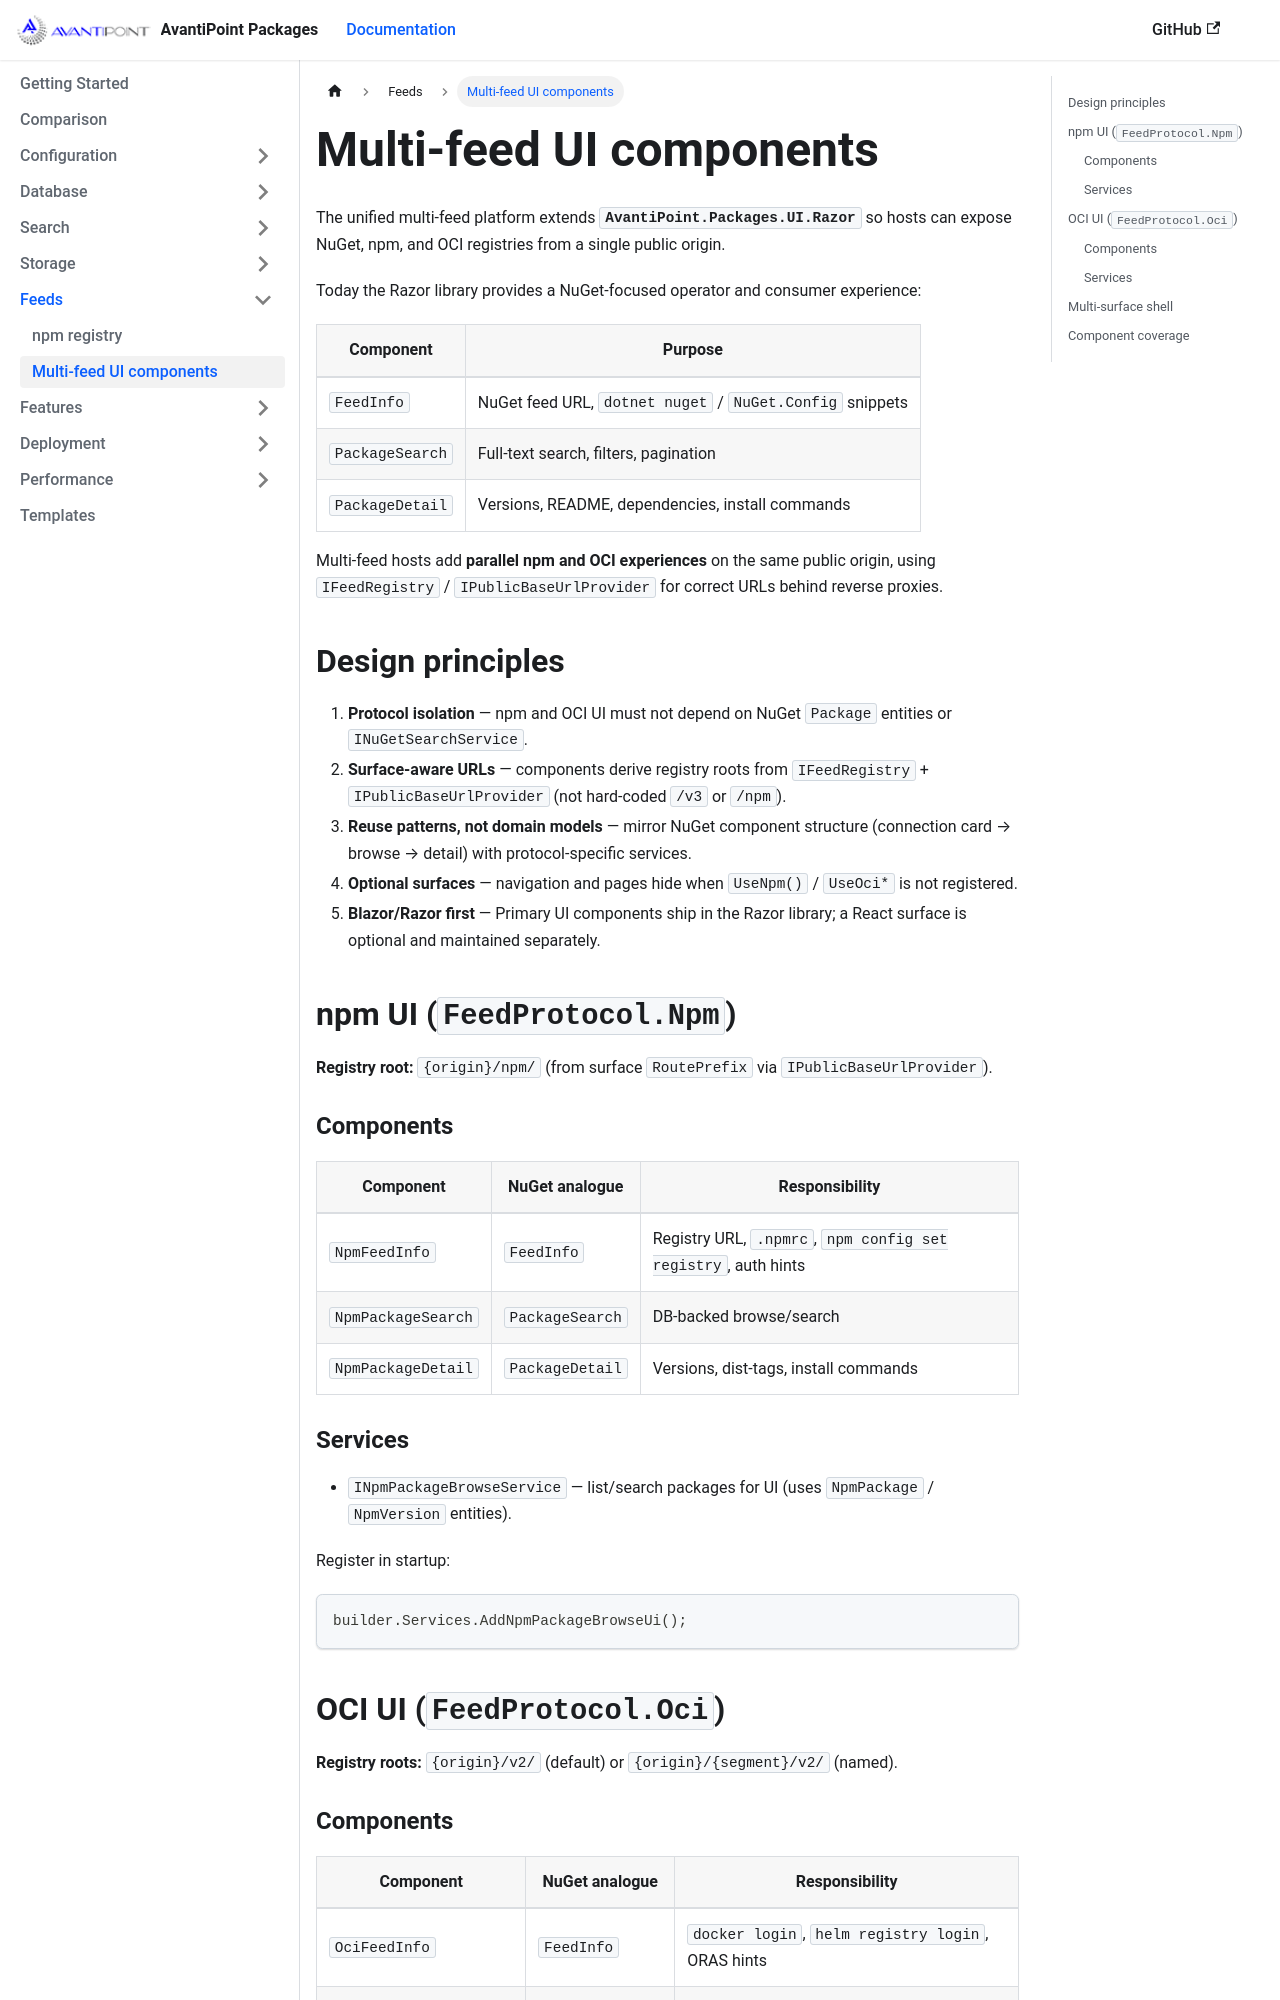

repository: AvantiPoint/avantipoint.packages · page: docs/feeds/multi-feed-ui.html · generator: docusaurus

# Multi-feed UI components

The unified multi-feed platform extends **`AvantiPoint.Packages.UI.Razor`** so hosts can expose NuGet, npm, and OCI registries from a single public origin.

Today the Razor library provides a NuGet-focused operator and consumer experience:

| Component | Purpose |
|-----------|---------|
| `FeedInfo` | NuGet feed URL, `dotnet nuget` / `NuGet.Config` snippets |
| `PackageSearch` | Full-text search, filters, pagination |
| `PackageDetail` | Versions, README, dependencies, install commands |

Multi-feed hosts add **parallel npm and OCI experiences** on the same public origin, using `IFeedRegistry` / `IPublicBaseUrlProvider` for correct URLs behind reverse proxies.

## Design principles

1. **Protocol isolation** — npm and OCI UI must not depend on NuGet `Package` entities or `INuGetSearchService`.
2. **Surface-aware URLs** — components derive registry roots from `IFeedRegistry` + `IPublicBaseUrlProvider` (not hard-coded `/v3` or `/npm`).
3. **Reuse patterns, not domain models** — mirror NuGet component structure (connection card → browse → detail) with protocol-specific services.
4. **Optional surfaces** — navigation and pages hide when `UseNpm()` / `UseOci*` is not registered.
5. **Blazor/Razor first** — Primary UI components ship in the Razor library; a React surface is optional and maintained separately.

## npm UI (`FeedProtocol.Npm`)

**Registry root:** `{origin}/npm/` (from surface `RoutePrefix` via `IPublicBaseUrlProvider`).

### Components

| Component | NuGet analogue | Responsibility |
|-----------|----------------|----------------|
| `NpmFeedInfo` | `FeedInfo` | Registry URL, `.npmrc`, `npm config set registry`, auth hints |
| `NpmPackageSearch` | `PackageSearch` | DB-backed browse/search |
| `NpmPackageDetail` | `PackageDetail` | Versions, dist-tags, install commands |
